Photos from the image-classification dataset "cleaned_data" in the GitHub repository ChamHerman/mango-ripeness-grading. Its 3 classes are: fully ripe, overripe, unripe.

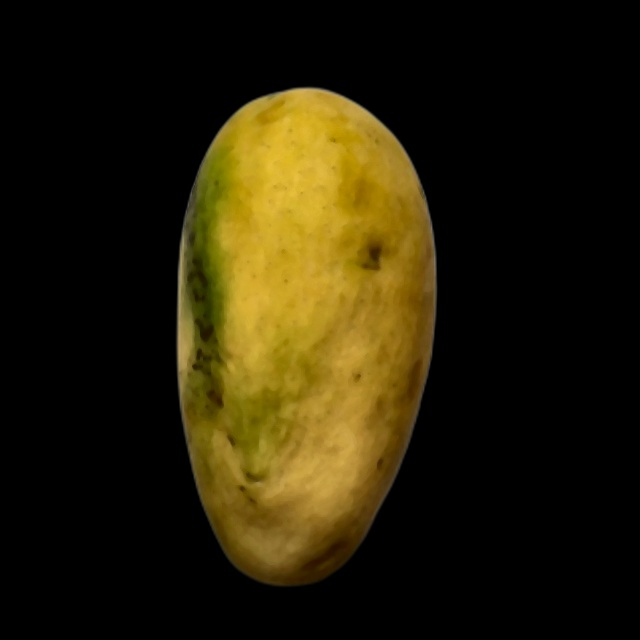
Label: fully ripe

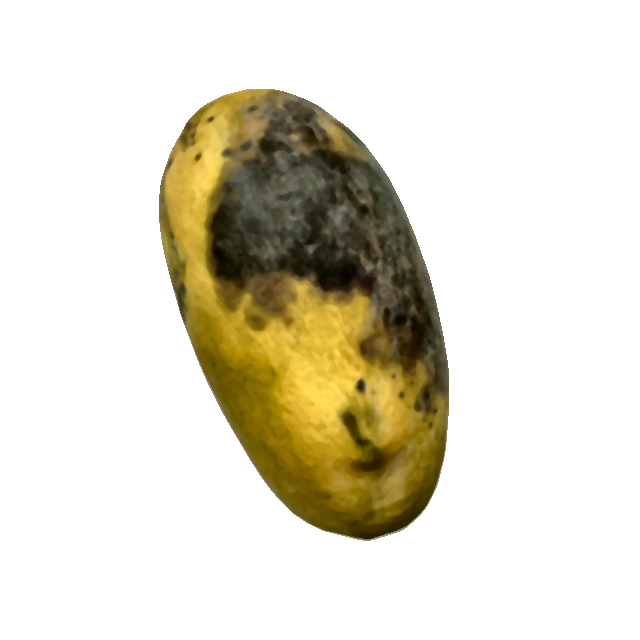
Label: overripe

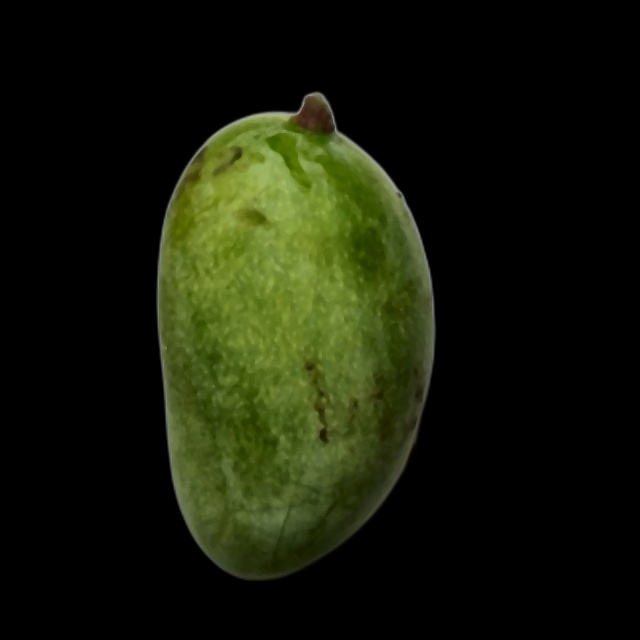
Label: unripe

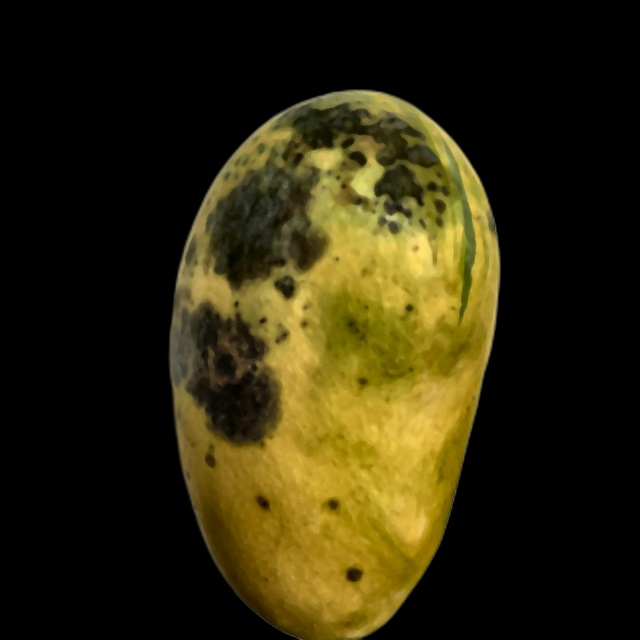
Label: overripe

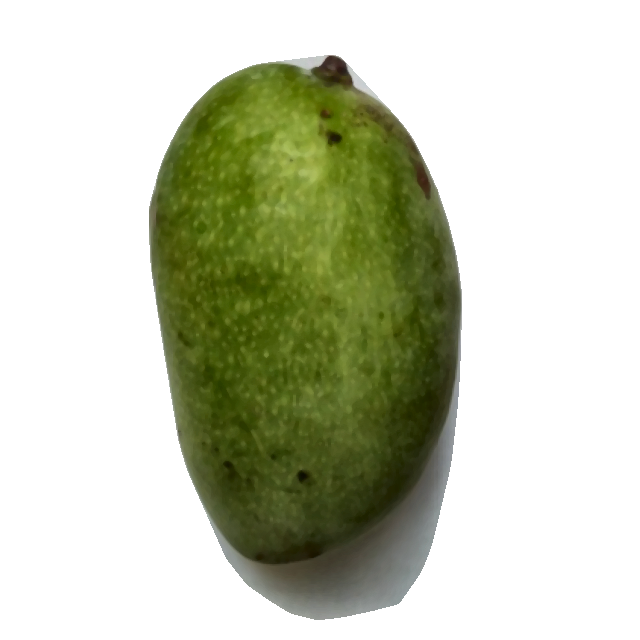
Label: unripe

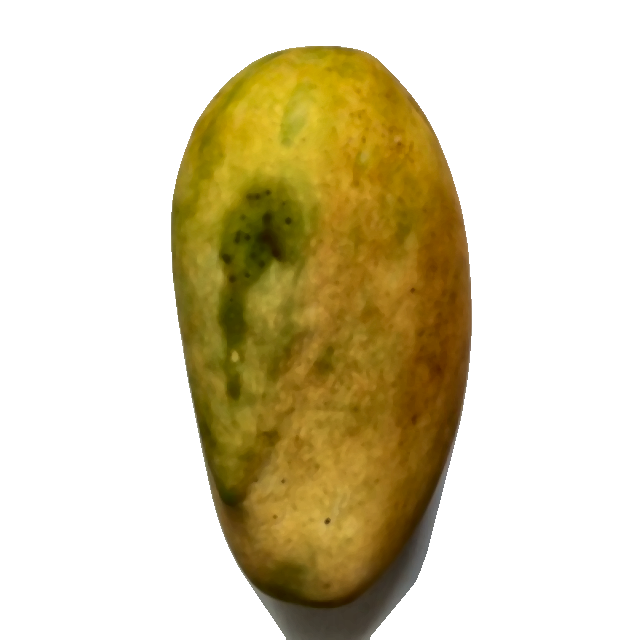
Label: fully ripe
